Image classification data set "cats_and_dogs" (haotangphuoc/data-science-project on GitHub). Class labels (2): cats, dogs.

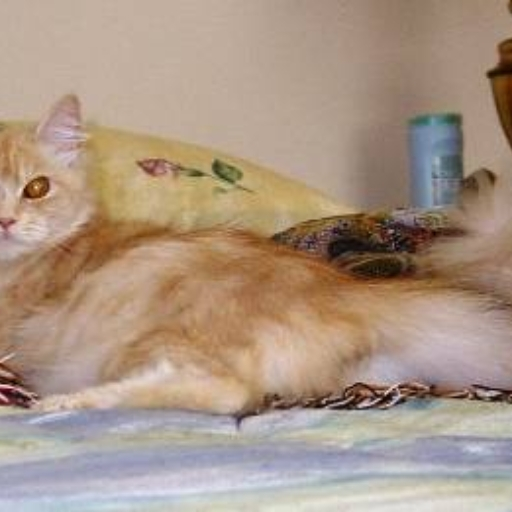
Label: cats

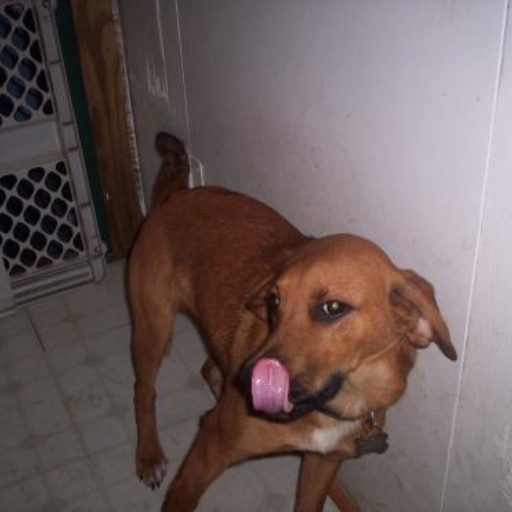
Label: dogs

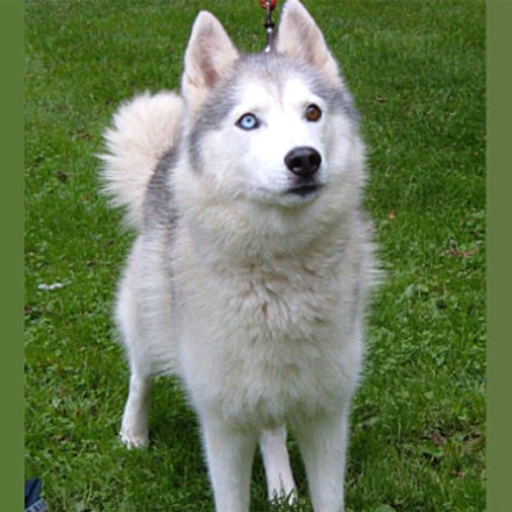
Label: dogs

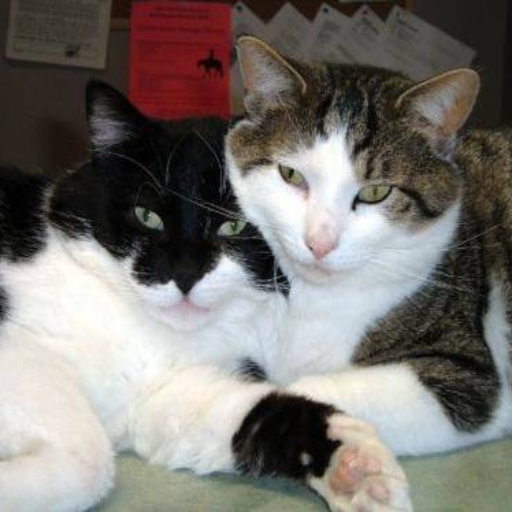
Label: cats

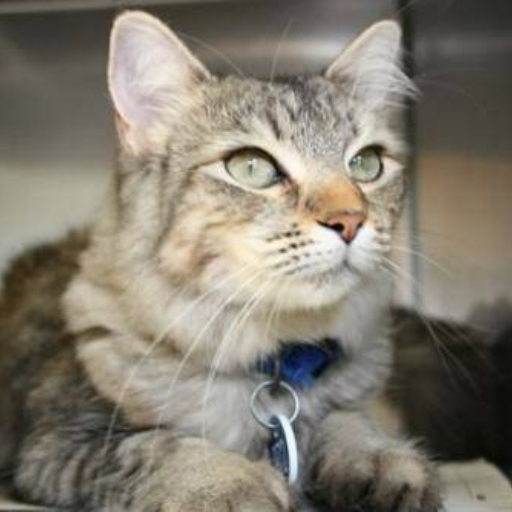
Label: cats

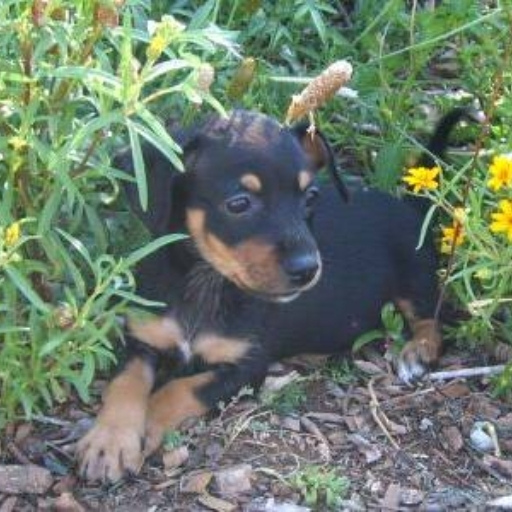
Label: dogs
